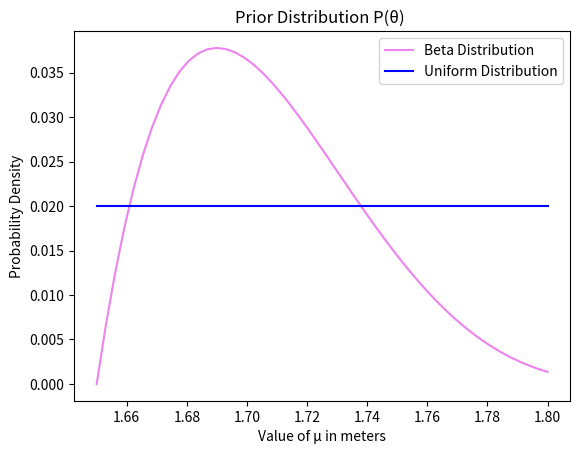

Recreate this plot in Python. (Note: this script raises an exception after producing the figure.)
# -*- coding: utf-8 -*-
"""Bayesian Parts (ASYNCH.feb27)

Automatically generated by Colab.

Original file is located at
    https://colab.research.google.com/drive/1_-44PsB59j1jDmGosVM0Uy4C4YUbot-V
"""

# created by: Jheremia B. Villajuan - Friday Feb 27, 2026

# THE PRIOR
import scipy.stats as stat
import numpy as np
import matplotlib.pyplot as plt

mh = np.linspace(1.65, 1.8, num = 50)
test = np.linspace(0, 2)
uniform_dist = stat.uniform.pdf(mh) + 1

uniform_dist = uniform_dist/uniform_dist.sum()
beta_dist = stat.beta.pdf(mh, 2, 5, loc = 1.65, scale = 0.2)
beta_dist = beta_dist/beta_dist.sum()
plt.plot(mh, beta_dist, label = 'Beta Distribution', color = 'violet')
plt.plot(mh, uniform_dist, label = 'Uniform Distribution', color = 'blue')
plt.title("Prior Distribution P(θ) ")
plt.xlabel("Value of \N{GREEK SMALL LETTER MU} in meters")
plt.ylabel("Probability Density")
plt.legend()

# THE LIKELIHOOD

def likelihood_func(datum, mh) :
  likelihood_out = sts.norm.pdf(datum, mh, scale = 0.1)
  return likelihood_out/likelihood_out.sum()

likelihood_out = likelihood_func(1.7, mh)

plt.plot(mh, likelihood_out, color = 'green')
plt.title("Likelihood of \N{GREEK SMALL LETTER MU} Given Observation 1.7m,\nLikelihood P(Data | θ)")
plt.ylabel("Probability Density/Likelihood")
plt.xlabel("Value of \N{GREEK SMALL LETTER MU}")
plt.show()

# THE UNNORMALIZED POSTERIOR

unnormalized_posterior = likelihood_out * uniform_dist
plt.plot(mh, unnormalized_posterior, color = 'brown')
plt.ylabel("Unnormalized Posterior")
plt.xlabel("\N{GREEK SMALL LETTER MU} in meters")
plt.show ()

evidence = np.sum(unnormalized_posterior)

posterior = unnormalized_posterior / evidence

plt.figure()
plt.plot(mh, posterior, color = "green")
plt.title("Posterior Distribution P(θ | Data)")
plt.xlabel("\N{GREEK SMALL LETTER MU} (Mean Height)")
plt.ylabel("Posterior Probability")
plt.show()
